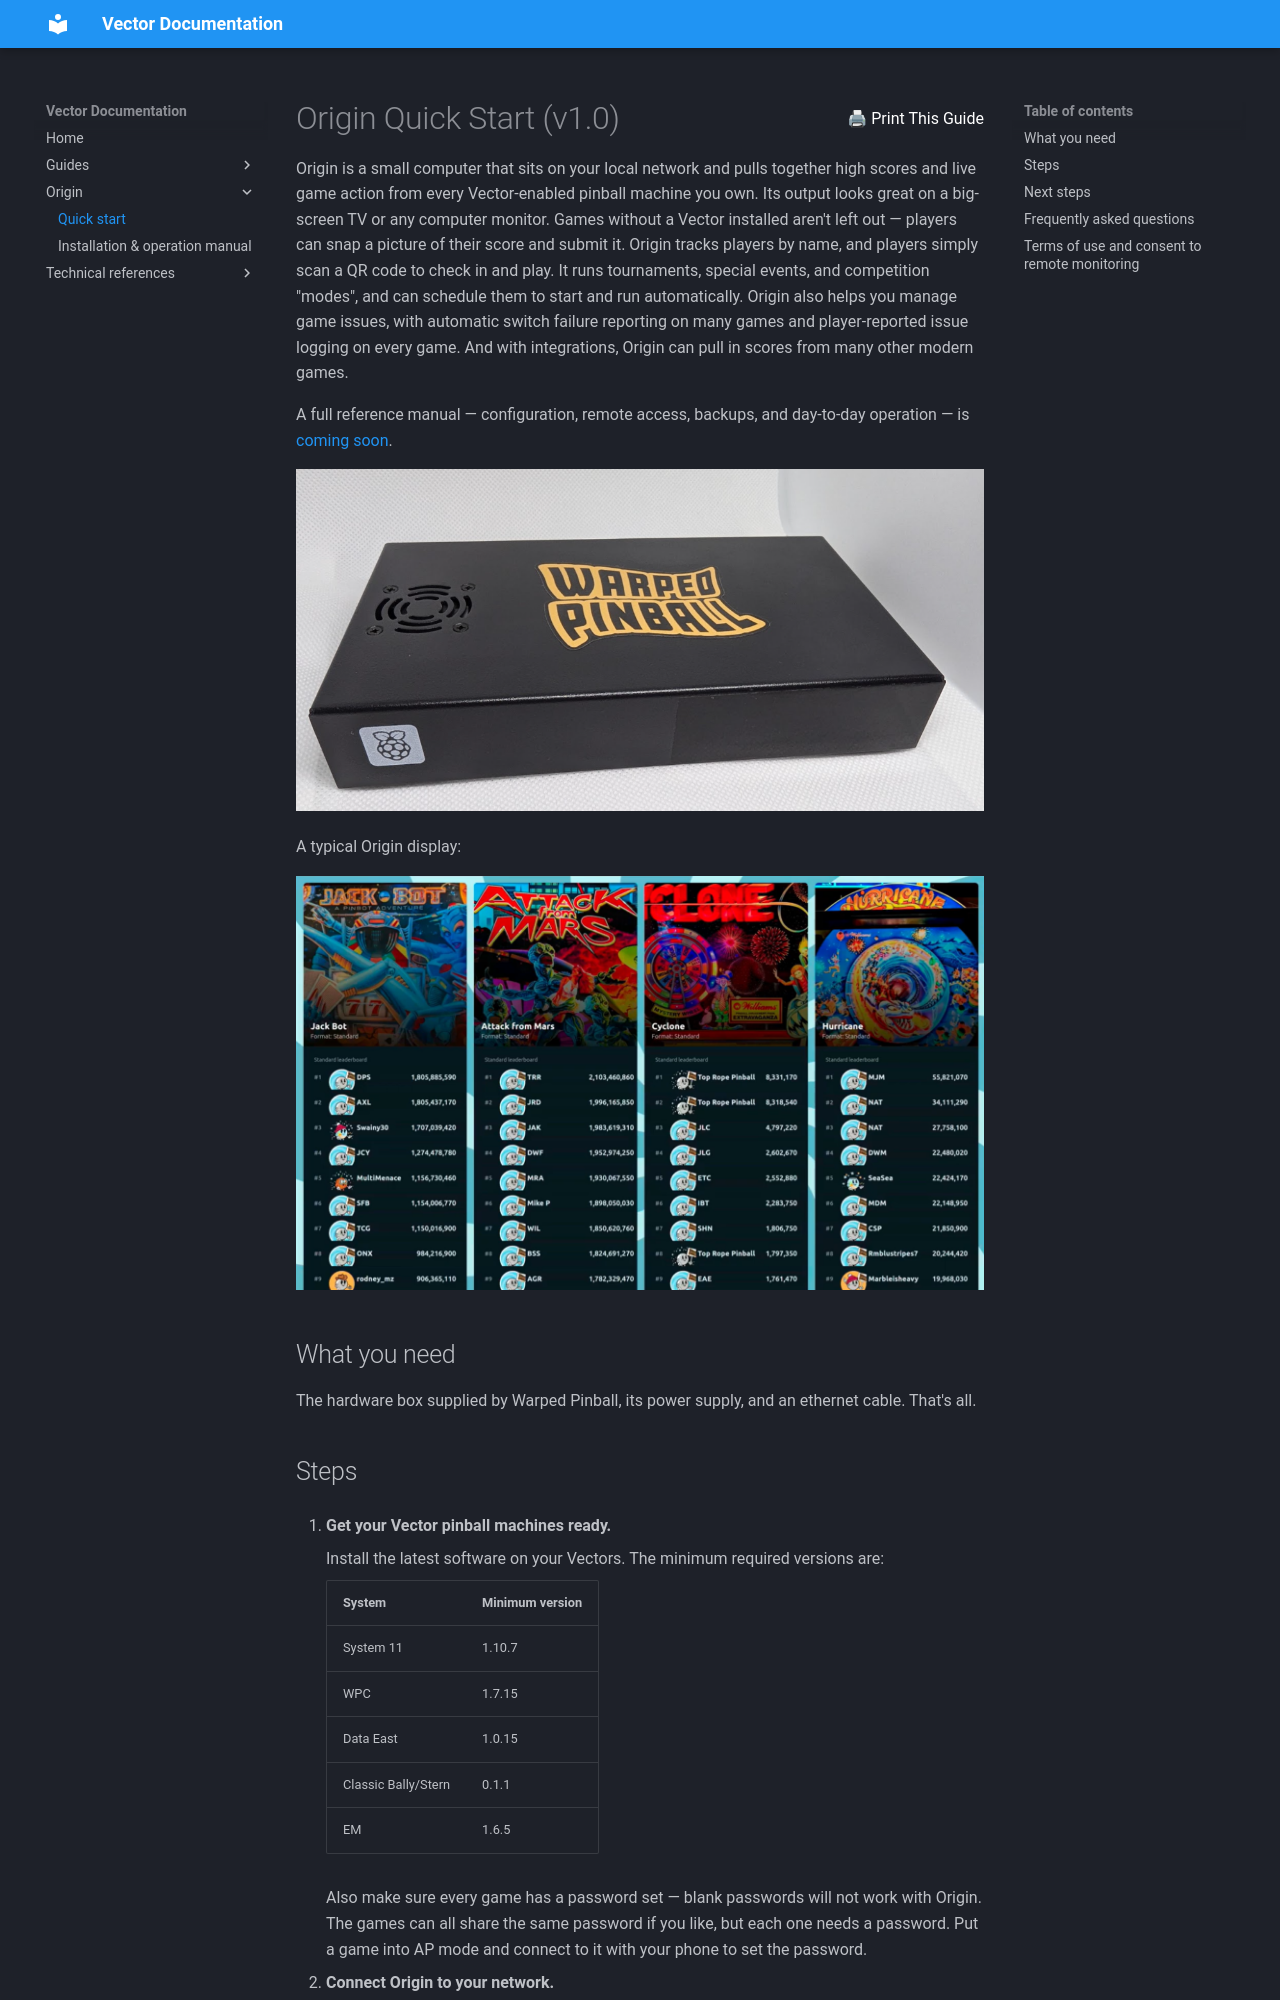

repository: warped-pinball/vector · page: guides/origin/quick-start/index.html · generator: mkdocs

<div style="display: flex; justify-content: space-between; align-items: center; gap: 1rem;">
  <h1 style="margin: 0;">Origin Quick Start (v1.0)</h1>
  <button onclick="window.print()" style="white-space: nowrap;">
    <span aria-hidden="true">🖨</span> Print This Guide
  </button>
</div>


Origin is a small computer that sits on your local network and pulls together
high scores and live game action from every Vector-enabled pinball machine you
own. Its output looks great on a big-screen TV or any computer monitor. Games
without a Vector installed aren't left out — players can snap a picture of
their score and submit it. Origin tracks players by name, and players simply
scan a QR code to check in and play. It runs tournaments, special events, and
competition "modes", and can schedule them to start and run automatically.
Origin also helps you manage game issues, with automatic switch failure
reporting on many games and player-reported issue logging on every game. And
with integrations, Origin can pull in scores from many other modern games.

A full reference manual — configuration, remote access, backups, and day-to-day
operation — is [coming soon](manual.md).

![The Origin box](../../img/origin/Origin_Box.png)

A typical Origin display:

![Typical Origin leaderboard view](../../img/origin/Origin_typical_view.png)

## What you need

The hardware box supplied by Warped Pinball, its power supply, and an ethernet
cable. That's all.
